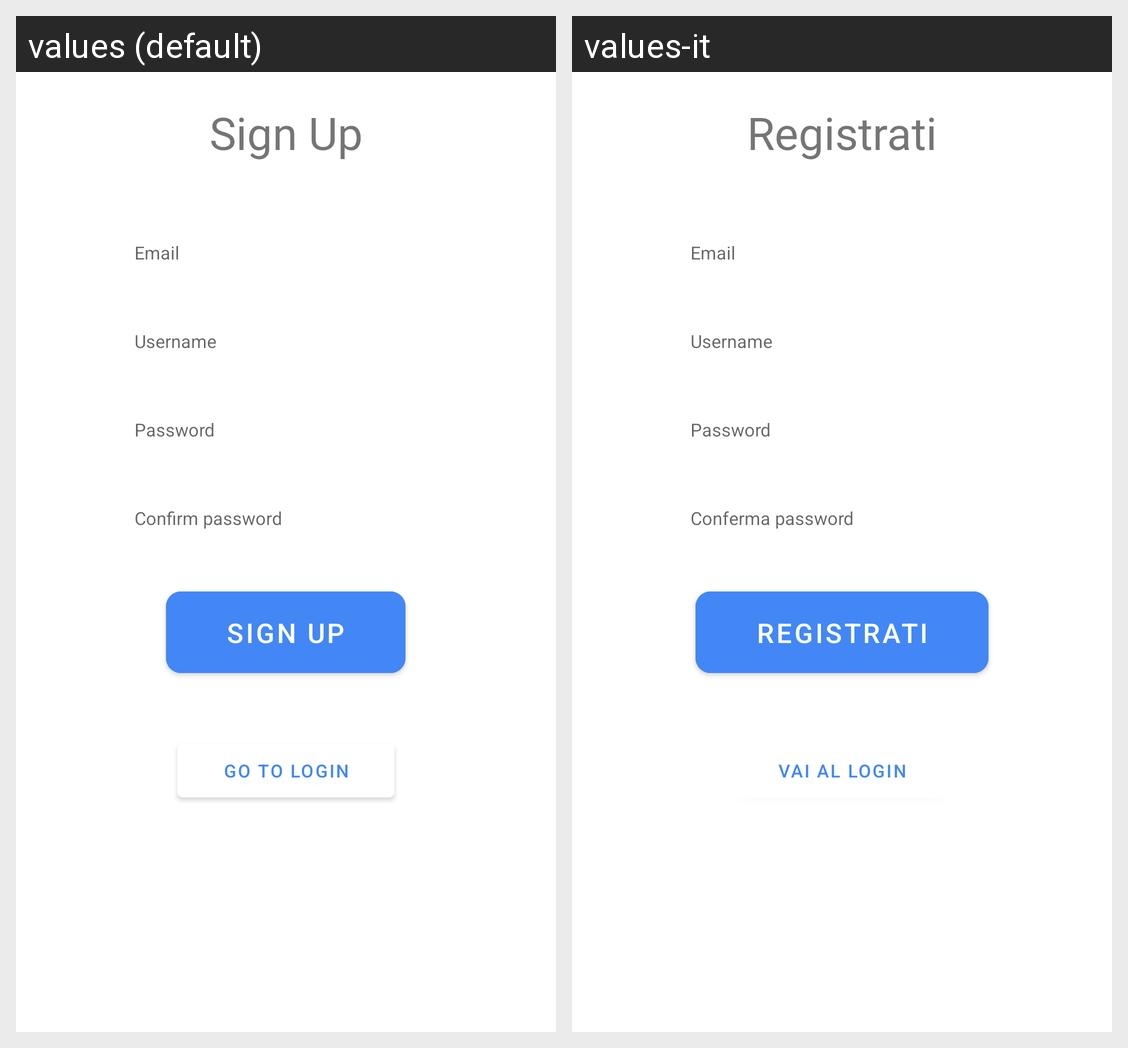

Locale-by-locale string values for the Android screen shown in this grid:
Android screen res/layout/signup_activity.xml rendered under 2 locales, left to right: values (default), values-it. Device: Nexus 5 (rendered at 1080×1920; each locale shown at half size, 540×960, under a caption strip naming it); theme Theme.MaterialComponents.DayNight.NoActionBar.
Strings drawn on this screen, with the default value and each locale's value (text and hints the layout hard-codes, and strings that could not be matched under every locale, appear in the picture but are not listed):

signup
  values: Sign Up
  values-it: Registrati

email
  values: Email
  values-it: Email

username
  values: Username
  values-it: Username

password
  values: Password
  values-it: Password

confirm_password
  values: Confirm password
  values-it: Conferma password

go_to_login
  values: Go to login
  values-it: Vai al login
